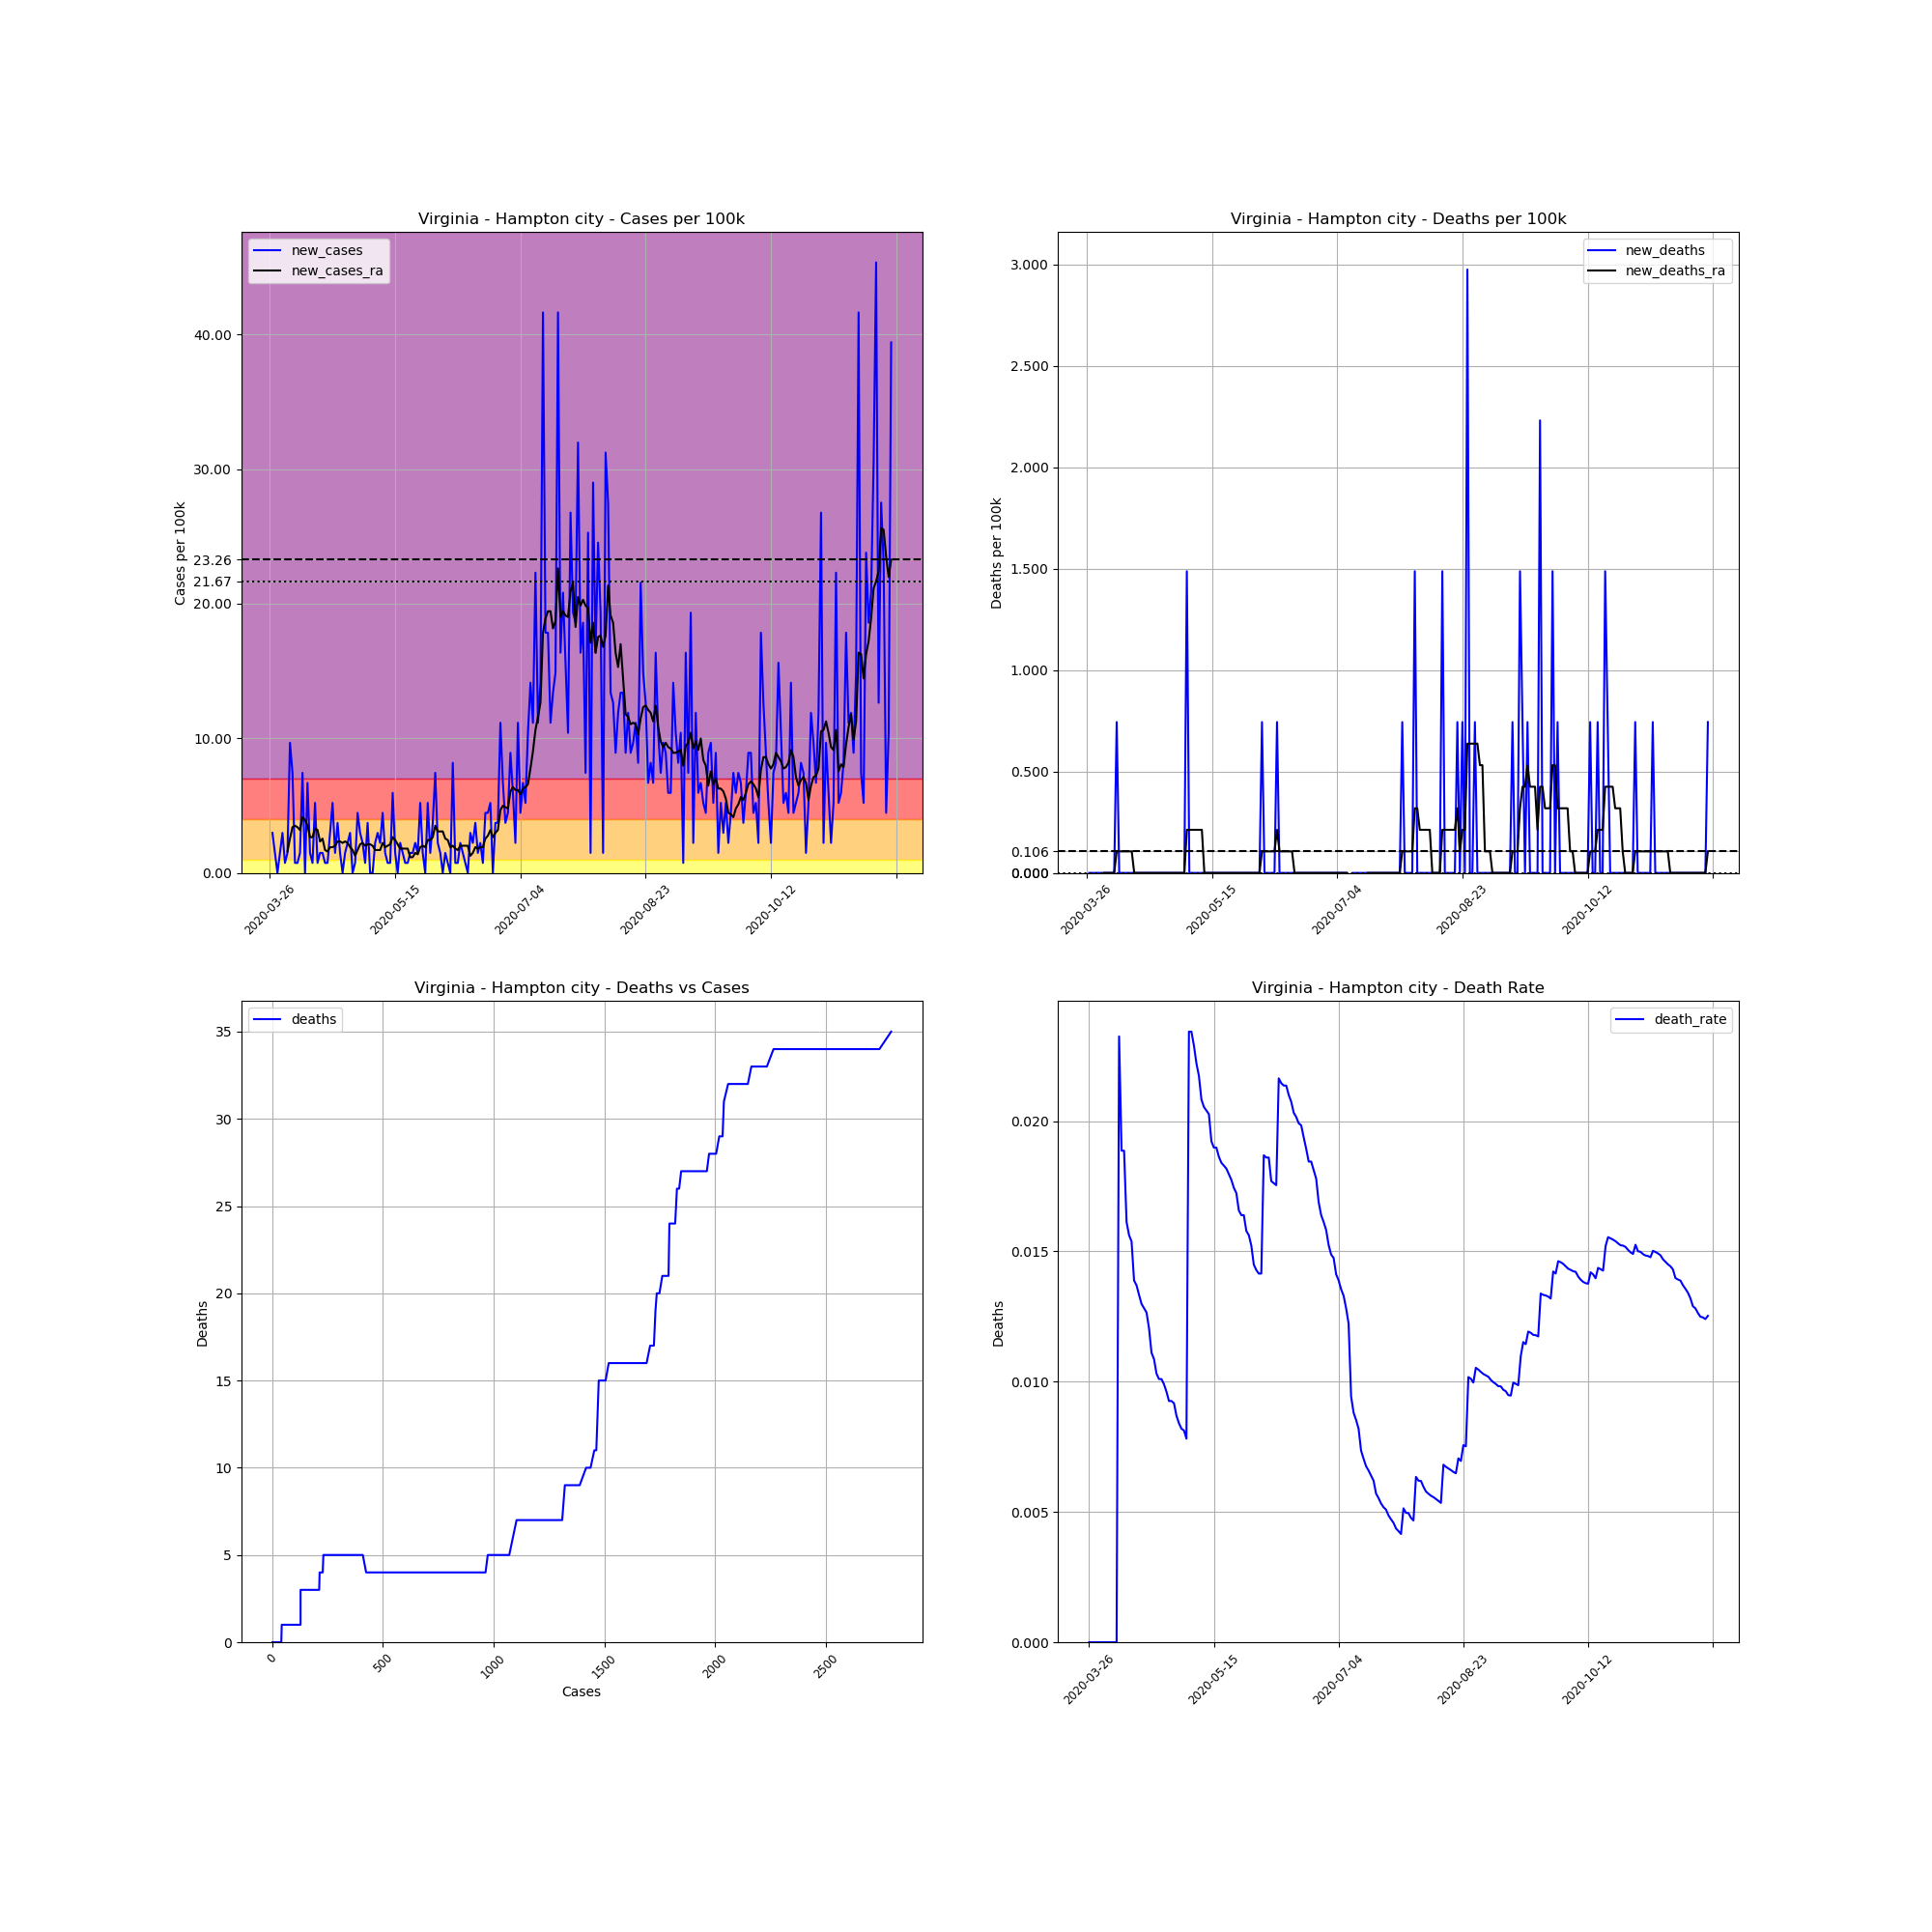

Source data for this figure (header and first rows):
, date, county, state, fips, cases, deaths, COUNTY, STNAME, CTYNAME, POPESTIMATE2019, cases_per_100k, deaths_per_100k, death_rate, new_cases, new_deaths, new_cases_ra, new_deaths_ra
414034, 2020-03-26, Hampton city, Virginia, 51650, 1, 0.0, 650, Virginia, Hampton city, 134510, 0.7434, 0.0, 0.0, , , , 
414035, 2020-03-27, Hampton city, Virginia, 51650, 5, 0.0, 650, Virginia, Hampton city, 134510, 3.717, 0.0, 0.0, 2.974, 0.0, , 
414036, 2020-03-28, Hampton city, Virginia, 51650, 7, 0.0, 650, Virginia, Hampton city, 134510, 5.204, 0.0, 0.0, 1.487, 0.0, , 
414037, 2020-03-29, Hampton city, Virginia, 51650, 7, 0.0, 650, Virginia, Hampton city, 134510, 5.204, 0.0, 0.0, 0.0, 0.0, , 
414038, 2020-03-30, Hampton city, Virginia, 51650, 9, 0.0, 650, Virginia, Hampton city, 134510, 6.691, 0.0, 0.0, 1.487, 0.0, , 
414039, 2020-03-31, Hampton city, Virginia, 51650, 13, 0.0, 650, Virginia, Hampton city, 134510, 9.665, 0.0, 0.0, 2.974, 0.0, , 
414040, 2020-04-01, Hampton city, Virginia, 51650, 14, 0.0, 650, Virginia, Hampton city, 134510, 10.41, 0.0, 0.0, 0.7434, 0.0, , 
414041, 2020-04-02, Hampton city, Virginia, 51650, 16, 0.0, 650, Virginia, Hampton city, 134510, 11.9, 0.0, 0.0, 1.487, 0.0, 1.593, 0.0
414042, 2020-04-03, Hampton city, Virginia, 51650, 29, 0.0, 650, Virginia, Hampton city, 134510, 21.56, 0.0, 0.0, 9.665, 0.0, 2.549, 0.0
414043, 2020-04-04, Hampton city, Virginia, 51650, 39, 0.0, 650, Virginia, Hampton city, 134510, 28.99, 0.0, 0.0, 7.434, 0.0, 3.399, 0.0
414044, 2020-04-05, Hampton city, Virginia, 51650, 40, 0.0, 650, Virginia, Hampton city, 134510, 29.74, 0.0, 0.0, 0.7434, 0.0, 3.505, 0.0
414045, 2020-04-06, Hampton city, Virginia, 51650, 41, 0.0, 650, Virginia, Hampton city, 134510, 30.48, 0.0, 0.0, 0.7434, 0.0, 3.399, 0.0
414046, 2020-04-07, Hampton city, Virginia, 51650, 43, 1.0, 650, Virginia, Hampton city, 134510, 31.97, 0.7434, 0.02326, 1.487, 0.7434, 3.186, 0.1062
414047, 2020-04-08, Hampton city, Virginia, 51650, 53, 1.0, 650, Virginia, Hampton city, 134510, 39.4, 0.7434, 0.01887, 7.434, 0.0, 4.142, 0.1062
414048, 2020-04-09, Hampton city, Virginia, 51650, 53, 1.0, 650, Virginia, Hampton city, 134510, 39.4, 0.7434, 0.01887, 0.0, 0.0, 3.93, 0.1062
414049, 2020-04-10, Hampton city, Virginia, 51650, 62, 1.0, 650, Virginia, Hampton city, 134510, 46.09, 0.7434, 0.01613, 6.691, 0.0, 3.505, 0.1062
414050, 2020-04-11, Hampton city, Virginia, 51650, 64, 1.0, 650, Virginia, Hampton city, 134510, 47.58, 0.7434, 0.01562, 1.487, 0.0, 2.655, 0.1062
414051, 2020-04-12, Hampton city, Virginia, 51650, 65, 1.0, 650, Virginia, Hampton city, 134510, 48.32, 0.7434, 0.01538, 0.7434, 0.0, 2.655, 0.1062
414052, 2020-04-13, Hampton city, Virginia, 51650, 72, 1.0, 650, Virginia, Hampton city, 134510, 53.53, 0.7434, 0.01389, 5.204, 0.0, 3.292, 0.1062
414053, 2020-04-14, Hampton city, Virginia, 51650, 73, 1.0, 650, Virginia, Hampton city, 134510, 54.27, 0.7434, 0.0137, 0.7434, 0.0, 3.186, 0.0
414054, 2020-04-15, Hampton city, Virginia, 51650, 75, 1.0, 650, Virginia, Hampton city, 134510, 55.76, 0.7434, 0.01333, 1.487, 0.0, 2.337, 0.0
414055, 2020-04-16, Hampton city, Virginia, 51650, 77, 1.0, 650, Virginia, Hampton city, 134510, 57.24, 0.7434, 0.01299, 1.487, 0.0, 2.549, 0.0
414056, 2020-04-17, Hampton city, Virginia, 51650, 78, 1.0, 650, Virginia, Hampton city, 134510, 57.99, 0.7434, 0.01282, 0.7434, 0.0, 1.699, 0.0
414057, 2020-04-18, Hampton city, Virginia, 51650, 79, 1.0, 650, Virginia, Hampton city, 134510, 58.73, 0.7434, 0.01266, 0.7434, 0.0, 1.593, 0.0
414058, 2020-04-19, Hampton city, Virginia, 51650, 83, 1.0, 650, Virginia, Hampton city, 134510, 61.71, 0.7434, 0.01205, 2.974, 0.0, 1.912, 0.0
414059, 2020-04-20, Hampton city, Virginia, 51650, 90, 1.0, 650, Virginia, Hampton city, 134510, 66.91, 0.7434, 0.01111, 5.204, 0.0, 1.912, 0.0
414060, 2020-04-21, Hampton city, Virginia, 51650, 92, 1.0, 650, Virginia, Hampton city, 134510, 68.4, 0.7434, 0.01087, 1.487, 0.0, 2.018, 0.0
414061, 2020-04-22, Hampton city, Virginia, 51650, 97, 1.0, 650, Virginia, Hampton city, 134510, 72.11, 0.7434, 0.01031, 3.717, 0.0, 2.337, 0.0
414062, 2020-04-23, Hampton city, Virginia, 51650, 99, 1.0, 650, Virginia, Hampton city, 134510, 73.6, 0.7434, 0.0101, 1.487, 0.0, 2.337, 0.0
414063, 2020-04-24, Hampton city, Virginia, 51650, 99, 1.0, 650, Virginia, Hampton city, 134510, 73.6, 0.7434, 0.0101, 0.0, 0.0, 2.23, 0.0
414064, 2020-04-25, Hampton city, Virginia, 51650, 101, 1.0, 650, Virginia, Hampton city, 134510, 75.09, 0.7434, 0.009901, 1.487, 0.0, 2.337, 0.0
414065, 2020-04-26, Hampton city, Virginia, 51650, 104, 1.0, 650, Virginia, Hampton city, 134510, 77.32, 0.7434, 0.009615, 2.23, 0.0, 2.23, 0.0
414066, 2020-04-27, Hampton city, Virginia, 51650, 108, 1.0, 650, Virginia, Hampton city, 134510, 80.29, 0.7434, 0.009259, 2.974, 0.0, 1.912, 0.0
414067, 2020-04-28, Hampton city, Virginia, 51650, 108, 1.0, 650, Virginia, Hampton city, 134510, 80.29, 0.7434, 0.009259, 0.0, 0.0, 1.699, 0.0
414068, 2020-04-29, Hampton city, Virginia, 51650, 109, 1.0, 650, Virginia, Hampton city, 134510, 81.03, 0.7434, 0.009174, 0.7434, 0.0, 1.274, 0.0
414069, 2020-04-30, Hampton city, Virginia, 51650, 115, 1.0, 650, Virginia, Hampton city, 134510, 85.5, 0.7434, 0.008696, 4.461, 0.0, 1.699, 0.0
414070, 2020-05-01, Hampton city, Virginia, 51650, 119, 1.0, 650, Virginia, Hampton city, 134510, 88.47, 0.7434, 0.008403, 2.974, 0.0, 2.124, 0.0
414071, 2020-05-02, Hampton city, Virginia, 51650, 122, 1.0, 650, Virginia, Hampton city, 134510, 90.7, 0.7434, 0.008197, 2.23, 0.0, 2.23, 0.0
414072, 2020-05-03, Hampton city, Virginia, 51650, 123, 1.0, 650, Virginia, Hampton city, 134510, 91.44, 0.7434, 0.00813, 0.7434, 0.0, 2.018, 0.0
414073, 2020-05-04, Hampton city, Virginia, 51650, 128, 1.0, 650, Virginia, Hampton city, 134510, 95.16, 0.7434, 0.007812, 3.717, 0.0, 2.124, 0.0
414074, 2020-05-05, Hampton city, Virginia, 51650, 128, 3.0, 650, Virginia, Hampton city, 134510, 95.16, 2.23, 0.02344, 0.0, 1.487, 2.124, 0.2124
414075, 2020-05-06, Hampton city, Virginia, 51650, 128, 3.0, 650, Virginia, Hampton city, 134510, 95.16, 2.23, 0.02344, 0.0, 0.0, 2.018, 0.2124
414076, 2020-05-07, Hampton city, Virginia, 51650, 131, 3.0, 650, Virginia, Hampton city, 134510, 97.39, 2.23, 0.0229, 2.23, 0.0, 1.699, 0.2124
414077, 2020-05-08, Hampton city, Virginia, 51650, 135, 3.0, 650, Virginia, Hampton city, 134510, 100.4, 2.23, 0.02222, 2.974, 0.0, 1.699, 0.2124
414078, 2020-05-09, Hampton city, Virginia, 51650, 138, 3.0, 650, Virginia, Hampton city, 134510, 102.6, 2.23, 0.02174, 2.23, 0.0, 1.699, 0.2124
414079, 2020-05-10, Hampton city, Virginia, 51650, 144, 3.0, 650, Virginia, Hampton city, 134510, 107.1, 2.23, 0.02083, 4.461, 0.0, 2.23, 0.2124
414080, 2020-05-11, Hampton city, Virginia, 51650, 146, 3.0, 650, Virginia, Hampton city, 134510, 108.5, 2.23, 0.02055, 1.487, 0.0, 1.912, 0.2124
414081, 2020-05-12, Hampton city, Virginia, 51650, 147, 3.0, 650, Virginia, Hampton city, 134510, 109.3, 2.23, 0.02041, 0.7434, 0.0, 2.018, 0.0
414082, 2020-05-13, Hampton city, Virginia, 51650, 148, 3.0, 650, Virginia, Hampton city, 134510, 110, 2.23, 0.02027, 0.7434, 0.0, 2.124, 0.0
414083, 2020-05-14, Hampton city, Virginia, 51650, 156, 3.0, 650, Virginia, Hampton city, 134510, 116, 2.23, 0.01923, 5.948, 0.0, 2.655, 0.0
414084, 2020-05-15, Hampton city, Virginia, 51650, 158, 3.0, 650, Virginia, Hampton city, 134510, 117.5, 2.23, 0.01899, 1.487, 0.0, 2.443, 0.0
414085, 2020-05-16, Hampton city, Virginia, 51650, 158, 3.0, 650, Virginia, Hampton city, 134510, 117.5, 2.23, 0.01899, 0.0, 0.0, 2.124, 0.0
414086, 2020-05-17, Hampton city, Virginia, 51650, 161, 3.0, 650, Virginia, Hampton city, 134510, 119.7, 2.23, 0.01863, 2.23, 0.0, 1.805, 0.0
414087, 2020-05-18, Hampton city, Virginia, 51650, 163, 3.0, 650, Virginia, Hampton city, 134510, 121.2, 2.23, 0.0184, 1.487, 0.0, 1.805, 0.0
414088, 2020-05-19, Hampton city, Virginia, 51650, 164, 3.0, 650, Virginia, Hampton city, 134510, 121.9, 2.23, 0.01829, 0.7434, 0.0, 1.805, 0.0
414089, 2020-05-20, Hampton city, Virginia, 51650, 165, 3.0, 650, Virginia, Hampton city, 134510, 122.7, 2.23, 0.01818, 0.7434, 0.0, 1.805, 0.0
414090, 2020-05-21, Hampton city, Virginia, 51650, 167, 3.0, 650, Virginia, Hampton city, 134510, 124.2, 2.23, 0.01796, 1.487, 0.0, 1.168, 0.0
414091, 2020-05-22, Hampton city, Virginia, 51650, 169, 3.0, 650, Virginia, Hampton city, 134510, 125.6, 2.23, 0.01775, 1.487, 0.0, 1.168, 0.0
414092, 2020-05-23, Hampton city, Virginia, 51650, 172, 3.0, 650, Virginia, Hampton city, 134510, 127.9, 2.23, 0.01744, 2.23, 0.0, 1.487, 0.0
414093, 2020-05-24, Hampton city, Virginia, 51650, 174, 3.0, 650, Virginia, Hampton city, 134510, 129.4, 2.23, 0.01724, 1.487, 0.0, 1.381, 0.0
... 189 more rows
